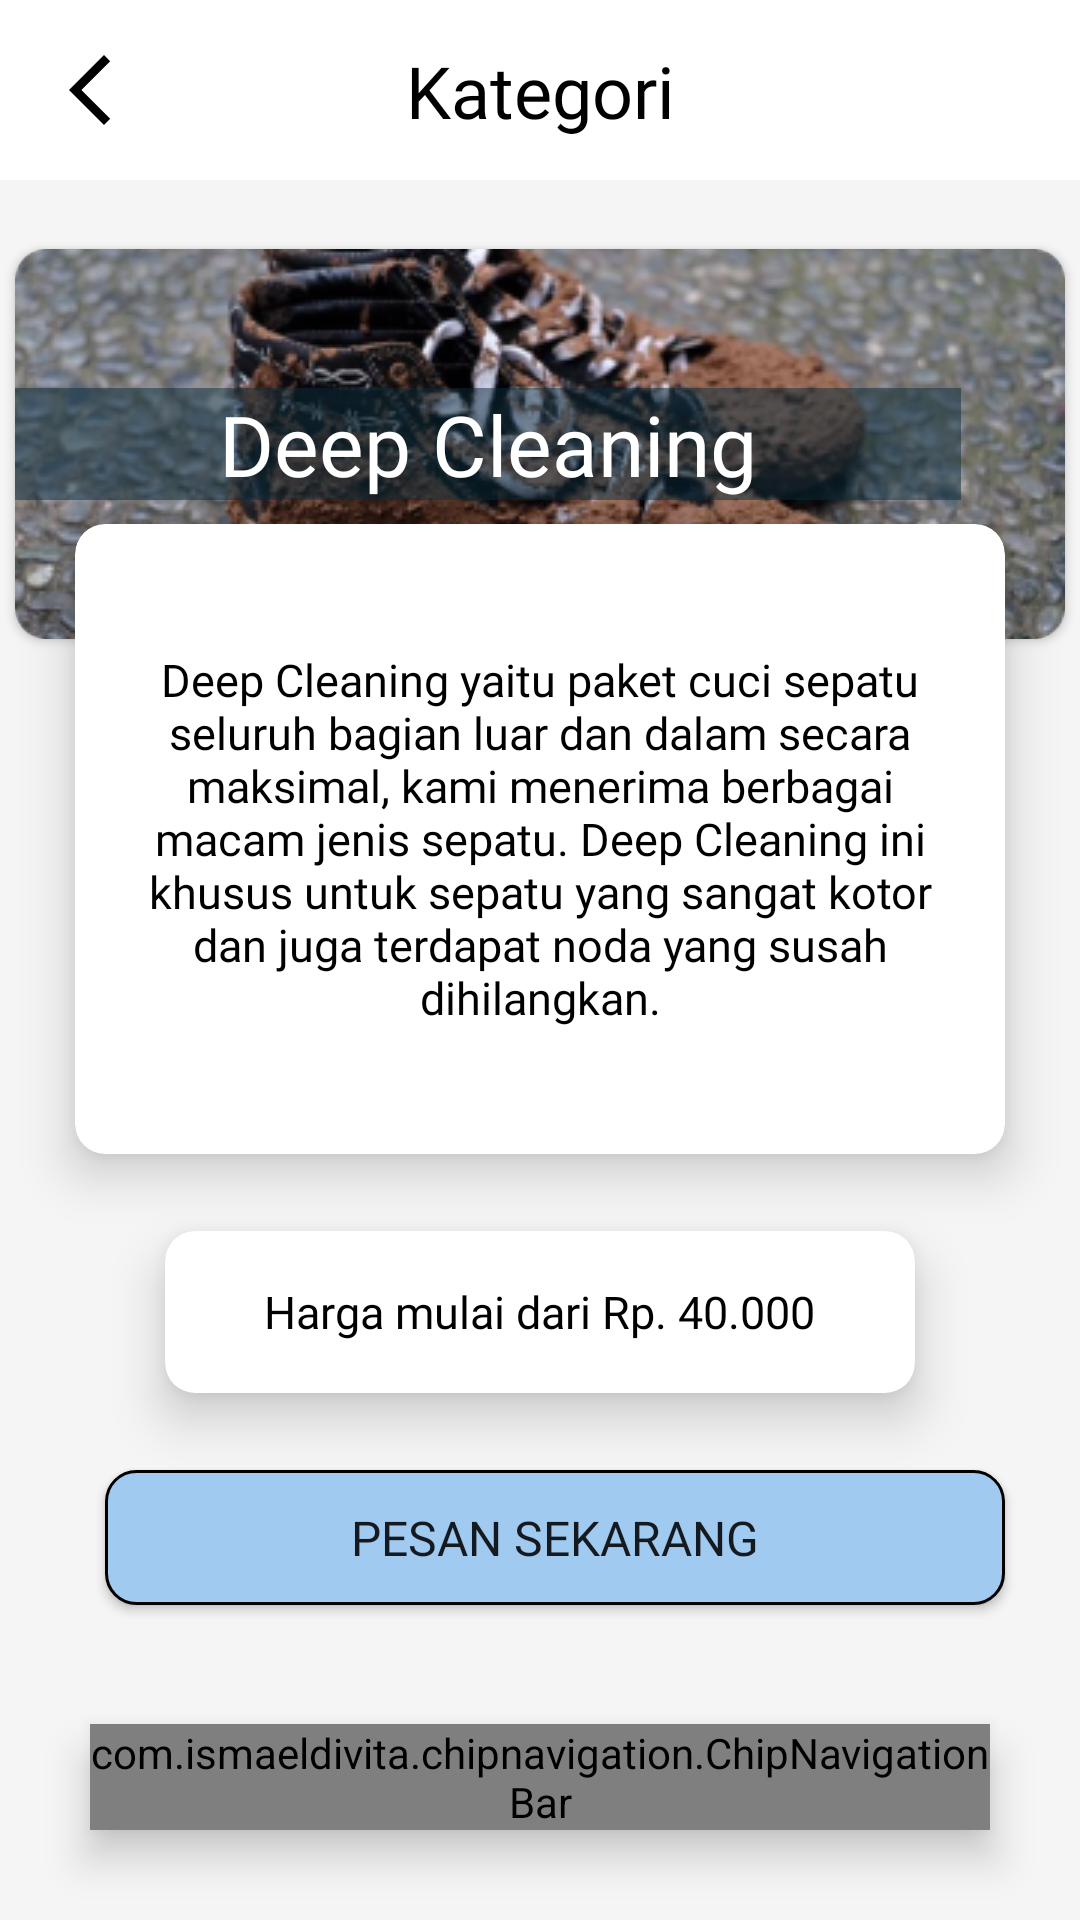

The Android layout XML behind this screen, and the referenced resources:
<!-- AndroidManifest.xml: application theme Theme.AppCompat.Light.NoActionBar -->
<!-- res/layout/deep_cleaning_page.xml -->
<?xml version="1.0" encoding="utf-8"?>
<androidx.constraintlayout.widget.ConstraintLayout xmlns:android="http://schemas.android.com/apk/res/android"
    xmlns:app="http://schemas.android.com/apk/res-auto"
    xmlns:tools="http://schemas.android.com/tools"
    android:id="@+id/DeepCleaning_Page"
    android:layout_width="match_parent"
    android:layout_height="match_parent"
    android:background="@color/gray"
    tools:context=".activities.DeepCleanActivity">

    <androidx.constraintlayout.widget.ConstraintLayout
        android:id="@+id/top_bar"
        android:layout_width="match_parent"
        android:layout_height="60dp"
        android:background="@color/white"
        android:orientation="horizontal"
        app:layout_constraintEnd_toEndOf="parent"
        app:layout_constraintStart_toStartOf="parent"
        app:layout_constraintTop_toTopOf="parent">

        <ImageButton
            android:id="@+id/backButton"
            android:layout_width="wrap_content"
            android:layout_height="wrap_content"
            android:layout_gravity="center"
            android:layout_marginStart="16dp"
            android:background="@color/white"
            app:layout_constraintBottom_toBottomOf="parent"
            app:layout_constraintStart_toStartOf="parent"
            app:layout_constraintTop_toTopOf="parent"
            app:srcCompat="@drawable/ic_baseline_arrow_back_ios_new_28"
            tools:ignore="TouchTargetSizeCheck,SpeakableTextPresentCheck"
            android:contentDescription="@string/back_desc" />

        <TextView
            android:layout_width="wrap_content"
            android:layout_height="wrap_content"
            android:layout_gravity="center"
            android:fontFamily="@font/poppins_bold"
            android:gravity="center"
            android:paddingStart="20dp"
            android:paddingEnd="20dp"
            android:text="@string/kategori_dc"
            android:textColor="@color/black"
            android:textSize="24sp"
            app:layout_constraintBottom_toBottomOf="parent"
            app:layout_constraintEnd_toEndOf="parent"
            app:layout_constraintStart_toStartOf="parent"
            app:layout_constraintTop_toTopOf="parent" />

    </androidx.constraintlayout.widget.ConstraintLayout>

    <androidx.cardview.widget.CardView
        android:id="@+id/deepClean"
        android:layout_width="350dp"
        android:layout_height="130dp"
        app:cardCornerRadius="10dp"
        app:layout_constraintBottom_toBottomOf="parent"
        app:layout_constraintEnd_toEndOf="parent"
        app:layout_constraintHorizontal_bias="0.491"
        app:layout_constraintStart_toStartOf="parent"
        app:layout_constraintTop_toTopOf="parent"
        app:layout_constraintVertical_bias="0.163">

        <RelativeLayout
            android:layout_width="match_parent"
            android:layout_height="match_parent"
            android:background="@drawable/shoes_deep">

            <TextView
                android:layout_width="wrap_content"
                android:layout_height="wrap_content"
                android:layout_centerVertical="true"
                android:background="#800B2C3C"
                android:fontFamily="@font/poppins_bold"
                android:gravity="center"
                android:paddingStart="68dp"
                android:paddingEnd="68dp"
                android:text="@string/deep_clean"
                android:textColor="@color/white"
                android:textSize="28sp" />

        </RelativeLayout>

    </androidx.cardview.widget.CardView>

    <androidx.cardview.widget.CardView
        android:id="@+id/descDeep"
        android:layout_width="310dp"
        android:layout_height="210dp"
        android:layout_marginStart="16dp"
        android:layout_marginTop="16dp"
        android:layout_marginEnd="16dp"
        android:layout_marginBottom="16dp"
        app:cardCornerRadius="10dp"
        app:cardElevation="10dp"
        android:elevation="10dp"
        app:layout_constraintBottom_toBottomOf="parent"
        app:layout_constraintEnd_toEndOf="parent"
        app:layout_constraintStart_toStartOf="parent"
        app:layout_constraintTop_toTopOf="parent"
        app:layout_constraintVertical_bias="0.399">

        <RelativeLayout
            android:layout_width="match_parent"
            android:layout_height="match_parent">

            <TextView
                android:id="@+id/teks_deskripsi_deep"
                android:layout_width="wrap_content"
                android:layout_height="wrap_content"
                android:layout_centerVertical="true"
                android:layout_marginTop="25dp"
                android:fontFamily="@font/poppins_reguler"
                android:gravity="center"
                android:paddingStart="20dp"
                android:paddingEnd="20dp"
                android:text="@string/des_deep"
                android:textColor="@color/black"
                android:textSize="15sp" />
        </RelativeLayout>

    </androidx.cardview.widget.CardView>

    <androidx.cardview.widget.CardView
        android:id="@+id/descPrice"
        android:layout_width="250dp"
        android:layout_height="54dp"
        app:cardCornerRadius="10dp"
        app:cardElevation="10dp"
        android:elevation="10dp"
        app:layout_constraintBottom_toTopOf="@+id/pesanButton"
        app:layout_constraintEnd_toEndOf="parent"
        app:layout_constraintStart_toStartOf="parent"
        app:layout_constraintTop_toBottomOf="@+id/descDeep">

        <RelativeLayout
            android:layout_width="match_parent"
            android:layout_height="match_parent"
            android:gravity="center"
            android:elevation="10dp">

            <TextView
                android:id="@+id/harga"
                android:layout_width="wrap_content"
                android:layout_height="wrap_content"
                android:layout_centerVertical="true"
                android:fontFamily="@font/poppins_reguler"
                android:gravity="center"
                android:paddingStart="20dp"
                android:paddingEnd="20dp"
                android:text="@string/des_harga"
                android:textColor="@color/black"
                android:textSize="15sp" />
        </RelativeLayout>
    </androidx.cardview.widget.CardView>

    <Button
        android:id="@+id/pesanButton"
        android:layout_width="300dp"
        android:layout_height="45dp"
        android:background="@drawable/mybutton"
        android:fontFamily="@font/poppins_bold"
        android:text="@string/pesan_button"
        android:textSize="16sp"
        app:layout_constraintBottom_toBottomOf="parent"
        app:layout_constraintEnd_toEndOf="@+id/descDeep"
        app:layout_constraintTop_toBottomOf="@+id/descDeep"
        tools:ignore="TouchTargetSizeCheck" />

    <ImageView
        android:id="@+id/clouds_deep"
        android:layout_width="87dp"
        android:layout_height="87dp"
        android:layout_marginEnd="-30dp"
        app:layout_constraintBottom_toBottomOf="parent"
        app:layout_constraintEnd_toEndOf="parent"
        app:layout_constraintTop_toTopOf="parent"
        app:layout_constraintVertical_bias="0.003"
        app:srcCompat="@drawable/clouds" />

    <ImageView
        android:id="@+id/clouds_deep2"
        android:layout_width="87dp"
        android:layout_height="87dp"
        android:layout_marginStart="-30dp"
        app:layout_constraintBottom_toBottomOf="parent"
        app:layout_constraintStart_toStartOf="parent"
        app:layout_constraintTop_toTopOf="parent"
        app:layout_constraintVertical_bias="0.889"
        app:srcCompat="@drawable/clouds" />

    <com.ismaeldivita.chipnavigation.ChipNavigationBar
        android:id="@+id/bottom_nav_menu"
        android:layout_width="match_parent"
        android:layout_height="wrap_content"
        android:layout_alignParentBottom="true"
        android:layout_marginBottom="30dp"
        android:layout_marginStart="30dp"
        android:layout_marginTop="30dp"
        android:layout_marginEnd="30dp"
        android:background="@drawable/round_corners"
        android:elevation="8dp"
        app:cnb_iconSize="30dp"
        app:cnb_menuResource="@menu/bottom_nav_menu"
        app:cnb_orientationMode="horizontal"
        app:cnb_radius="8dp"
        app:cnb_textAppearance="@style/Theme.Sneakidro"
        app:cnb_unselectedColor="@color/black"
        app:layout_constraintBottom_toBottomOf="parent" />



</androidx.constraintlayout.widget.ConstraintLayout>
<!-- resources referenced by this layout -->
<resources>
  <color name="black">#FF000000</color>
  <color name="gray">#F5F5F5</color>
  <color name="white">#FFFFFFFF</color>
  <!-- drawable ic_baseline_arrow_back_ios_new_28 (drawable) -->
  <vector android:height="28dp" android:tint="#000000"
      android:viewportHeight="24" android:viewportWidth="24"
      android:width="28dp" xmlns:android="http://schemas.android.com/apk/res/android">
      <path android:fillColor="@android:color/white" android:pathData="M17.77,3.77l-1.77,-1.77l-10,10l10,10l1.77,-1.77l-8.23,-8.23z"/>
  </vector>
  <!-- drawable mybutton (drawable) -->
  <?xml version="1.0" encoding="utf-8"?>
  <selector xmlns:android="http://schemas.android.com/apk/res/android" >
      <item android:state_pressed="true" >
          <shape android:shape="rectangle"  >
              <corners android:radius="10dip" />
              <stroke android:width="1dip" android:color="@color/black" />
              <solid android:color="@color/transparent"/>
          </shape>
      </item>
      <item android:state_focused="true">
          <shape android:shape="rectangle"  >
              <corners android:radius="10dip" />
              <stroke android:width="1dip" android:color="@color/black" />
              <solid android:color="@color/transparent"/>
          </shape>
      </item>
      <item >
          <shape android:shape="rectangle"  >
              <corners android:radius="10dip" />
              <stroke android:width="1dip" android:color="@color/black" />
              <solid android:color="#A1CAF1"/>
          </shape>
      </item>
  </selector>
  <!-- drawable shoes_deep: png bitmap (drawable-xxhdpi, 106831 bytes) -->
  <string name="back_desc">back</string>
  <string name="deep_clean">Deep Cleaning</string>
  <string name="des_deep">Deep Cleaning yaitu paket cuci sepatu seluruh bagian luar dan dalam secara maksimal, kami menerima berbagai macam jenis sepatu. Deep Cleaning ini khusus untuk sepatu yang sangat kotor dan juga terdapat noda yang susah dihilangkan.
      </string>
  <string name="des_harga">Harga mulai dari Rp. 40.000</string>
  <string name="kategori_dc">Kategori</string>
  
      //soft cleaning
  <string name="pesan_button">Pesan Sekarang</string>
  <style name="Theme.Sneakidro" parent="Theme.MaterialComponents.DayNight.DarkActionBar">
          <item name="android:fontFamily">@font/poppins_bold</item>
          
          <item name="colorPrimary">@color/purple_500</item>
          <item name="colorPrimaryVariant">@color/purple_700</item>
          <item name="colorOnPrimary">@color/white</item>
          
          <item name="colorSecondary">@color/teal_200</item>
          <item name="colorSecondaryVariant">@color/teal_700</item>
          <item name="colorOnSecondary">@color/black</item>
          
          <item name="android:statusBarColor">?attr/colorPrimaryVariant</item>
          
      </style>
  <color name="transparent">#0000ffff</color>
  <color name="purple_500">#FF6200EE</color>
  <color name="purple_700">#FF3700B3</color>
  <color name="teal_200">#FF03DAC5</color>
  <color name="teal_700">#FF018786</color>
</resources>
